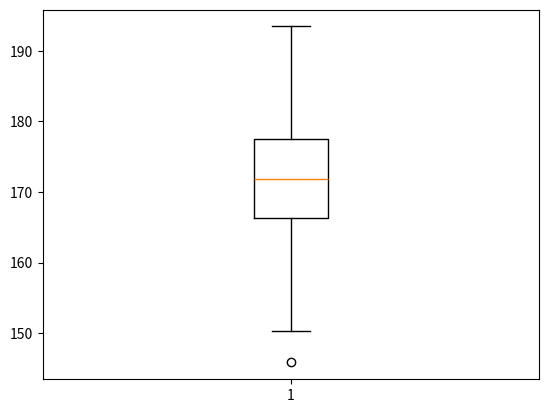

Generate this figure with matplotlib:
import numpy as np
import matplotlib.pyplot as plt

height = np.random.normal(172, 8, 300)
print(height)
plt.boxplot(height)
plt.show()